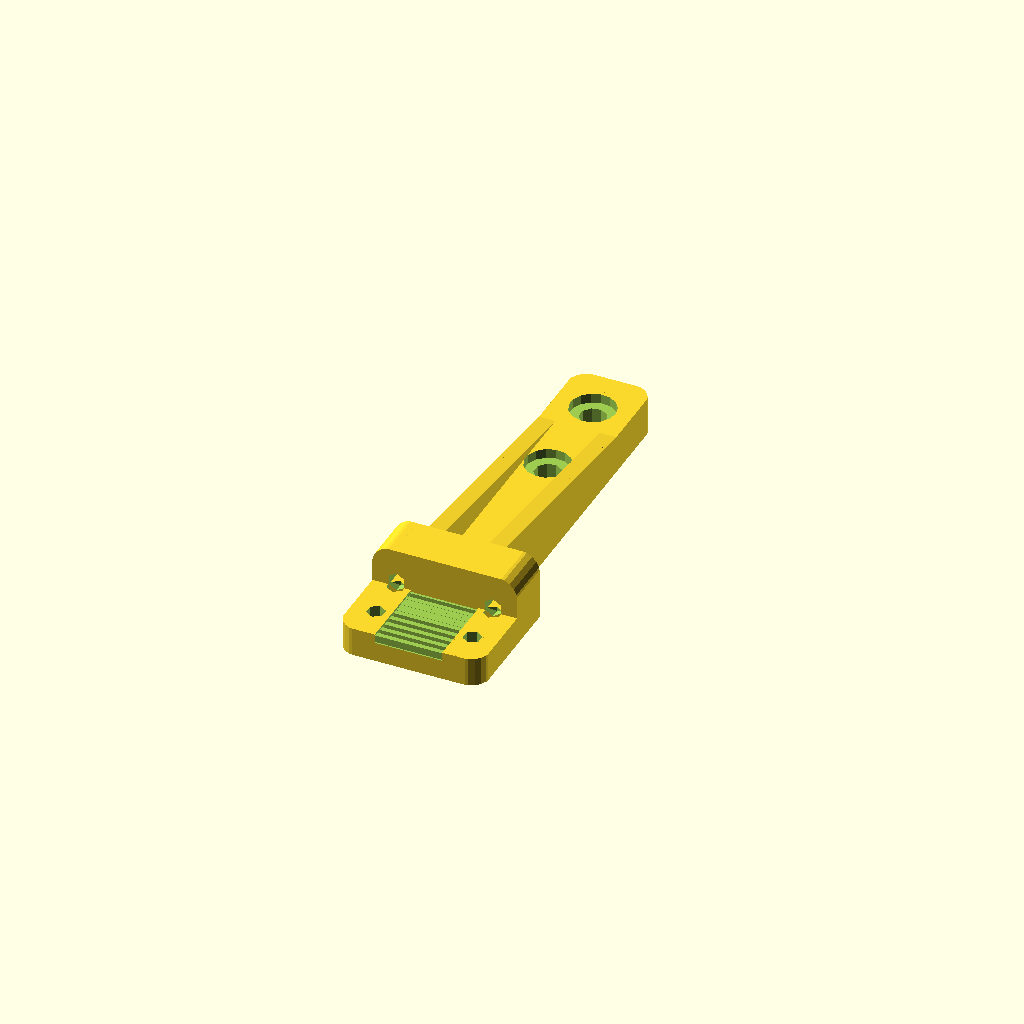
Cell 1: the model at its default parameters.
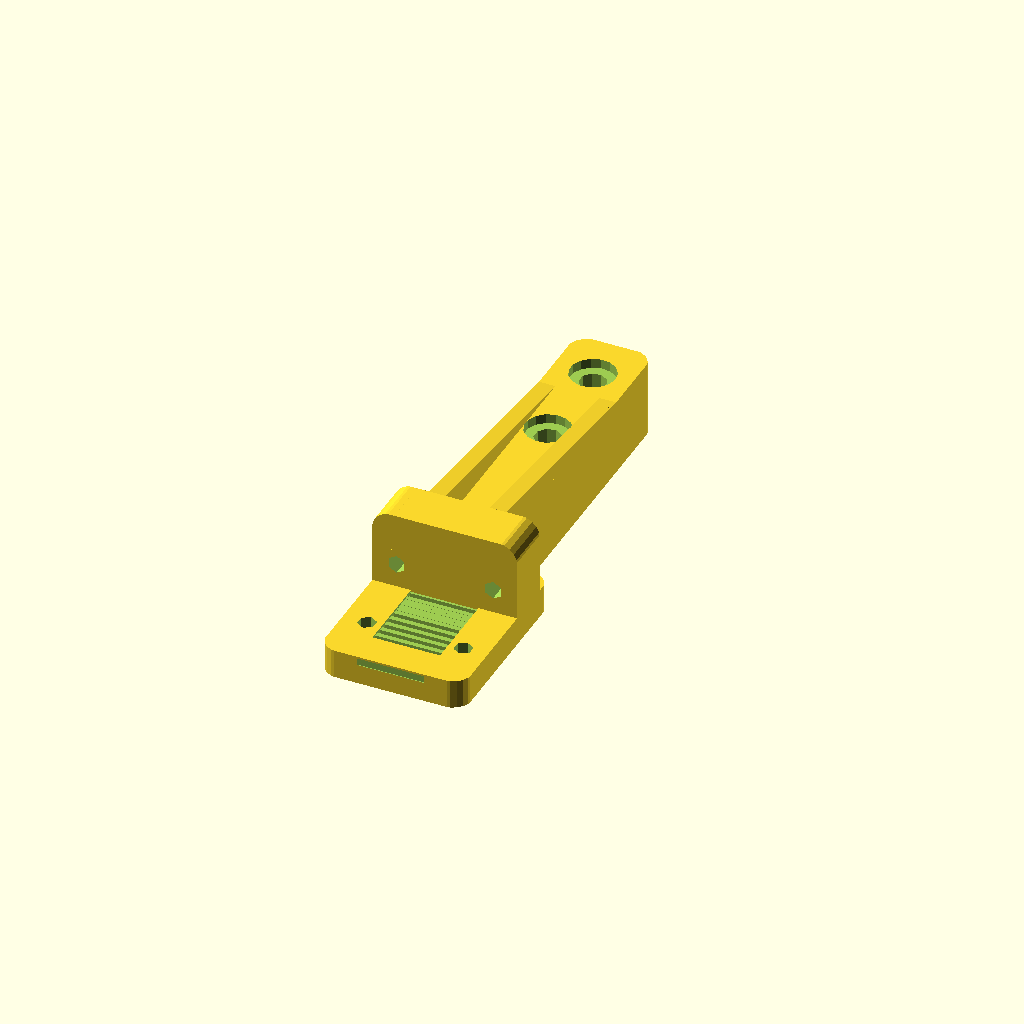
Cell 2: the same model with gThick = 16.
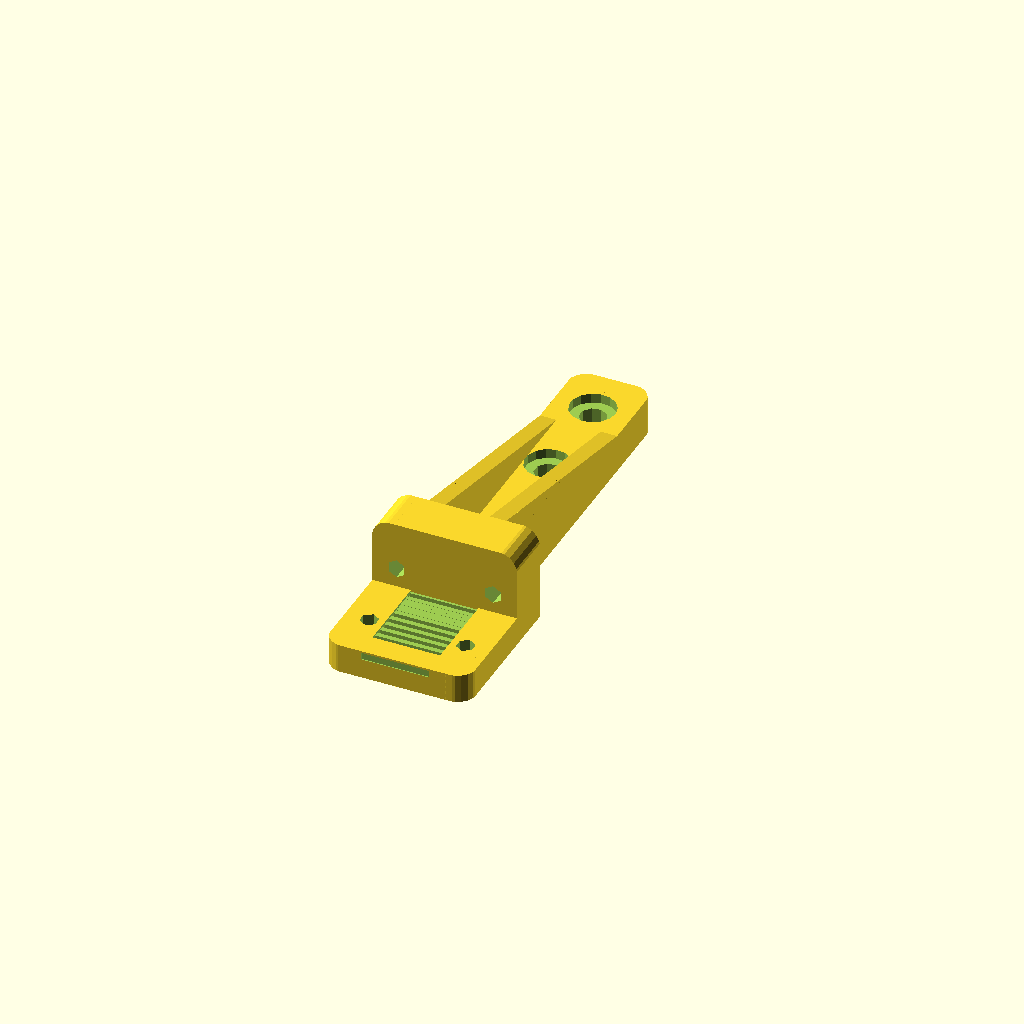
Cell 3: the same model with gRibHeight = 12.
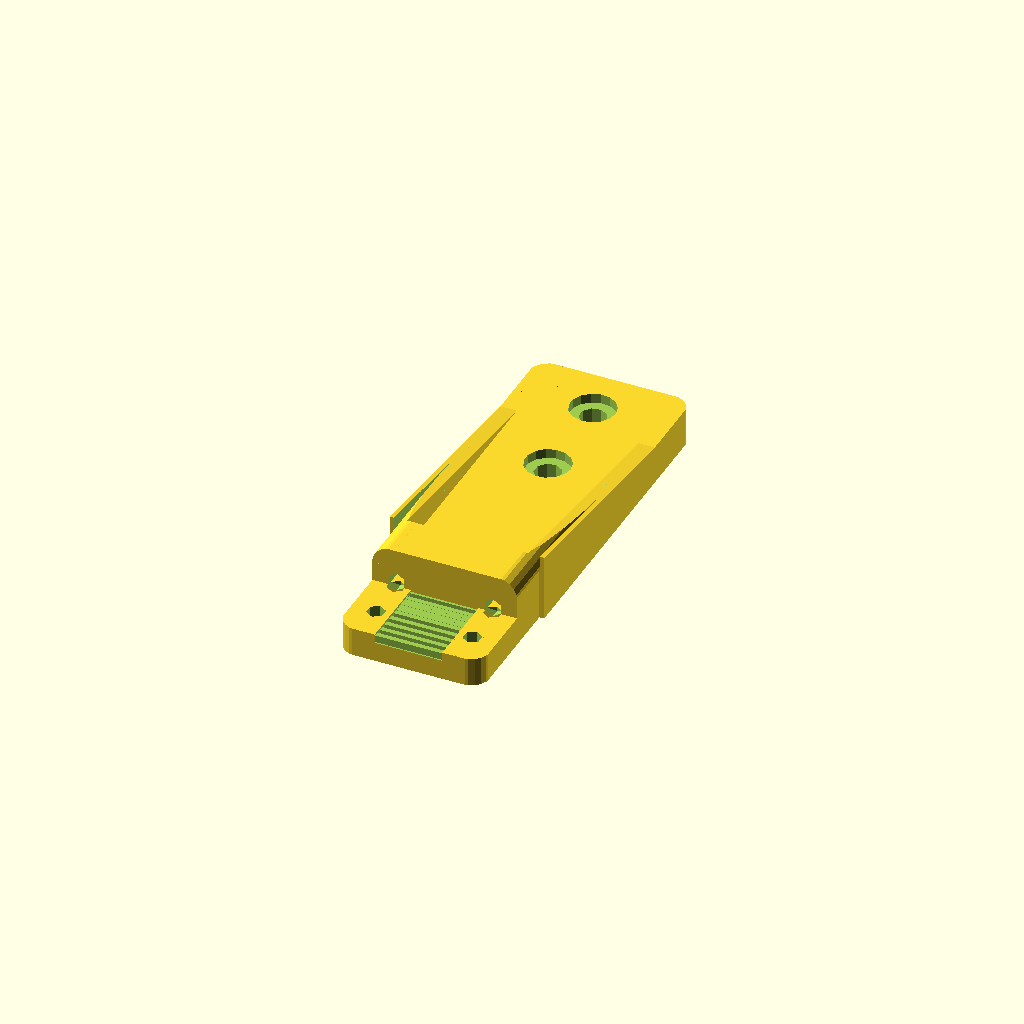
Cell 4: the same model with gMainWidth = 32.
One fixed orthographic camera (rotation 55°, 0°, 25°; colour scheme Cornfield) for every cell.
Source of the model, linux/system/library/openscad/0692_Shapeoko_Belt_Clamp.scad:
// [FL_INDEX: keywords="openscad, 3d_parametric, Shapeoko_Belt_Clamp, csg_solid" | COT="Parametric OpenSCAD design from 3DCodeverse"]
// Title: Shapeoko Belt Clamp

// ===== file: beltclamp.scad =====
// This printed part is one possible way to anchor Shapeoko belts.
// See http://www.shapeoko.com/wiki/index.php/Belt_Anchors for other ideas.
// Motivated by http://www.thingiverse.com/thing:33881 not being strong enough
// when I initially printed it.

// Upright: printed, but not stress tested, looks sturdy
// Top: completely untested

gThick = 8;
gRibHeight = 6;
gTopRoundoverRadius = 4;
gSideRoundoverRadius = 4;
gMainWidth = 16;
gTopWidth = 30;
gRibWidth = 3.4;
gHoleSpacing = 20;
gBeltWide = 14; // 1/4" belt + slop
gBeltPitch = 2.032; // MXL in mm
gBeltThick = 1.5;
e = 0.02;

// screw_clearance_diameter, socket_head_clearance_diameter, nut outside diameter
// TODO untested numbers, these should move to a common include.
M3 = [3.5, 6.4, 6.4];
M5 = [5.5, 9.4, 9.4];
M8 = [8, 13, 13];

module InsetHole(x) {
  d = x[0];
  socket_head = x[1];
  union() {
    translate([0,0,-50]) cylinder(r=d/2, h=100);
    cylinder(r=socket_head/2, h=10);
  }
}

module NutHole(x) {
  d = x[0];
  nut_size = x[2];
  union() {
    translate([0,0,1]) cylinder(r=d/2, h=50);
    cylinder(r=nut_size/2, $fn=6, h=6);
  }
}

module Rib(t=4) {
  translate([-t/2,0,-0.1])
    rotate([90,0,90])
      linear_extrude(height=t)
        polygon(points=[[0,0],[40,0],[0,gRibHeight]],paths=[[0,1,2]]);
}

module Roundover(r) {
  translate([0.1,0.1,-50])
    difference() {
      cube([r,r,100]);
      translate([0,0,-1]) cylinder(r=r,h=102,$fn=20);
    }
}

module Upright() {
  difference() {
    union() {
      // body, for now (until beziers work)
      translate([0,-25,(gThick+gRibHeight)/2]) cube([gTopWidth,10,gThick+gRibHeight], center=true);
      translate([0,0,gThick/2]) cube([gMainWidth,60,gThick], center=true);
      // ribs
      translate([(gMainWidth-gRibWidth)/2,-20,gThick]) Rib(t=gRibWidth);
      translate([-(gMainWidth-gRibWidth)/2,-20,gThick]) Rib(t=gRibWidth);
    }
    // Chamfer top edges
    // TODO make these translation numbers constants as well, and fix Roundover's
    // origin.
    translate([gTopWidth/2-gTopRoundoverRadius,0,gThick+gRibHeight-gTopRoundoverRadius])
      rotate([90,0,0])
        Roundover(r=gTopRoundoverRadius);
    translate([-(gTopWidth/2-gTopRoundoverRadius),0,gThick+gRibHeight-gTopRoundoverRadius])
      rotate([90,0,180])
        Roundover(r=gTopRoundoverRadius);
    // Chamfer edges near bottom mounting hole
    translate([gMainWidth/2-gSideRoundoverRadius,26,0])
      Roundover(r=gSideRoundoverRadius);
    translate([-(gMainWidth/2-gSideRoundoverRadius),26,0])
      rotate([0,0,90])
        Roundover(r=gSideRoundoverRadius);
    // M5 mounting holes
    translate([0,0,gThick-2]) InsetHole(M5);
    translate([0,20,gThick-2]) InsetHole(M5);
    // M3 nut traps (20mm spacing, for compat with old part)
    translate([-gHoleSpacing/2,-16,(gThick+gRibHeight)/2]) rotate([90,-90,0]) NutHole(M3);
    translate([gHoleSpacing/2,-16,(gThick+gRibHeight)/2]) rotate([90,-90,0]) NutHole(M3);
  }
}

module Belt() {
  translate([0,0,gBeltThick/2]) cube([gBeltWide,30,gBeltThick], center=true);
  for(i = [0:30/gBeltPitch]) {
    translate([0,i * gBeltPitch,-gBeltThick/2+e]) cube([gBeltWide,gBeltPitch / 2,gBeltThick], center=true);
  }
}

module Top() {
  rotate([-90,0,0]) difference() {
    translate([0,-5,(gThick+gRibHeight)/2]) cube([gTopWidth,10,gThick+gRibHeight], center=true);
    // holes
    translate([-gHoleSpacing/2,20,(gThick+gRibHeight)/2]) rotate([90,-90,0]) NutHole(M3);
    translate([gHoleSpacing/2,20,(gThick+gRibHeight)/2]) rotate([90,-90,0]) NutHole(M3);
    // chamfer
    translate([gTopWidth/2-gTopRoundoverRadius,0,gThick+gRibHeight-gTopRoundoverRadius])
      rotate([90,0,0])
        Roundover(r=gTopRoundoverRadius);
    translate([-(gTopWidth/2-gTopRoundoverRadius),0,gThick+gRibHeight-gTopRoundoverRadius])
      rotate([90,0,180])
        Roundover(r=gTopRoundoverRadius);
    // TODO remove 12 as magic number
    translate([0,-12+(1.6*gBeltThick),0]) rotate([90,0,0]) Belt();
  }
}

union() {
  Upright();
  translate([0,-50,0]) Top();
}

// ===== file: beltclamp_v2.scad =====
// This printed part is one possible way to anchor Shapeoko belts.
// See http://www.shapeoko.com/wiki/index.php/Belt_Anchors for other ideas.
// Motivated by http://www.thingiverse.com/thing:33881 not being strong enough
// when I initially printed it.

// Upright: printed, but not stress tested, looks sturdy
// Top: completely untested

gThick = 8;
gRibHeight = 6;
gTopRoundoverRadius = 4;
gSideRoundoverRadius = 4;
gMainWidth = 16;
gMainHeight = 66;

gTopWidth = 30;
gRibWidth = 3.4;
gRibLength = 50;
gHoleSpacing = 20;
gBeltWide = 14; // 1/4" belt + slop
gBeltPitch = 2.032; // MXL in mm
gBeltThick = 1.5;
e = 0.02;

// screw_clearance_diameter, socket_head_clearance_diameter, nut outside diameter
// TODO untested numbers, these should move to a common include.
M3 = [3.8, 6.4, 6.5];
M5 = [5.5, 9.4, 9.4];
M8 = [8, 13, 13];

module InsetHole(x) {
  d = x[0];
  socket_head = x[1];
  union() {
    translate([0,0,-50]) cylinder(r=d/2, h=100);
    cylinder(r=socket_head/2, h=10);
  }
}

module NutHole(x) {
  d = x[0];
  nut_size = x[2];
  union() {
    translate([0,0,1]) cylinder(r=d/2, h=50);
    cylinder(r=nut_size/2, $fn=6, h=6);
  }
}

module Rib(t=4) {
  translate([-t/2,0,-0.1])
    rotate([90,0,90])
      linear_extrude(height=t)
        polygon(points=[[0,0],[gRibLength,0],[0,gRibHeight]],paths=[[0,1,2]]);
}

module Roundover(r) {
  translate([0.1,0.1,-50])
    difference() {
      cube([r,r,100]);
      translate([0,0,-1]) cylinder(r=r,h=102,$fn=20);
    }
}

module Upright() {
  difference() {
    union() {
      // body, for now (until beziers work)
      translate([0,-gMainHeight/2-4.9,(gThick+gRibHeight)/2]) cube([gTopWidth,10,gThick+gRibHeight], center=true);
      translate([0,0,gThick/2]) cube([gMainWidth,gMainHeight,gThick], center=true);
      // ribs
      translate([(gMainWidth-gRibWidth)/2,-gMainHeight/2,gThick]) Rib(t=gRibWidth);
      translate([-(gMainWidth-gRibWidth)/2,-gMainHeight/2,gThick]) Rib(t=gRibWidth);
    }
    // Chamfer top edges
    // TODO make these translation numbers constants as well, and fix Roundover's
    // origin.
    translate([gTopWidth/2-gTopRoundoverRadius,0,gThick+gRibHeight-gTopRoundoverRadius])
      rotate([90,0,0])
        Roundover(r=gTopRoundoverRadius);
    translate([-(gTopWidth/2-gTopRoundoverRadius),0,gThick+gRibHeight-gTopRoundoverRadius])
      rotate([90,0,180])
        Roundover(r=gTopRoundoverRadius);
    // Chamfer edges near bottom mounting hole
    translate([gMainWidth/2-gSideRoundoverRadius,gMainHeight/2-4,0])
      Roundover(r=gSideRoundoverRadius);
    translate([-(gMainWidth/2-gSideRoundoverRadius),gMainHeight/2-4,0])
      rotate([0,0,90])
        Roundover(r=gSideRoundoverRadius);
    // M5 mounting holes
    translate([0,gMainHeight/2-30,gThick-2]) InsetHole(M5);
    translate([0,gMainHeight/2-10,gThick-2]) InsetHole(M5);
    // M3 nut traps (20mm spacing, for compat with old part)
    translate([-gHoleSpacing/2,-gMainHeight/2+4,(gThick+gRibHeight)/2]) rotate([90,-90,0]) NutHole(M3);
    translate([gHoleSpacing/2,-gMainHeight/2+4,(gThick+gRibHeight)/2]) rotate([90,-90,0]) NutHole(M3);
  }
}

module Belt() {
  translate([0,0,gBeltThick/2]) cube([gBeltWide,30,gBeltThick], center=true);
  for(i = [0:30/gBeltPitch]) {
    translate([0,i * gBeltPitch,-gBeltThick/2+e]) cube([gBeltWide,gBeltPitch / 2,gBeltThick], center=true);
  }
}

module Top() {
  rotate([-90,0,0]) difference() {
    translate([0,-6/2,(gThick+gRibHeight)/2]) cube([gTopWidth,6,gThick+gRibHeight], center=true);
    // holes
    translate([-gHoleSpacing/2,20,(gThick+gRibHeight)/2]) rotate([90,-90,0]) NutHole(M3);
    translate([gHoleSpacing/2,20,(gThick+gRibHeight)/2]) rotate([90,-90,0]) NutHole(M3);
    // chamfer
    translate([gTopWidth/2-gTopRoundoverRadius,0,gThick+gRibHeight-gTopRoundoverRadius])
      rotate([90,0,0])
        Roundover(r=gTopRoundoverRadius);
    translate([-(gTopWidth/2-gTopRoundoverRadius),0,gThick+gRibHeight-gTopRoundoverRadius])
      rotate([90,0,180])
        Roundover(r=gTopRoundoverRadius);
    // TODO remove magic number
    translate([0,-8+(1.6*gBeltThick),0]) rotate([90,0,0]) Belt();
  }
}

union() {
  Upright();
  translate([0,-gMainHeight/2-12,0]) rotate([0,0,180]) Top();
}
//union() {
//  for(i=[1:4]) {
//    translate([0,-15*i,0]) Top();
//  }
//}
Customizer parameters (derived from the source; name, type, default, range or options):
gThick: number, default 8
gRibHeight: number, default 6
gTopRoundoverRadius: number, default 4
gSideRoundoverRadius: number, default 4
gMainWidth: number, default 16
gTopWidth: number, default 30
gRibWidth: number, default 3.4
gHoleSpacing: number, default 20
gBeltWide: number, default 14
gBeltPitch: number, default 2.032
gBeltThick: number, default 1.5
e: number, default 0.02
M3: vector, default [3.5, 6.4, 6.4]
M5: vector, default [5.5, 9.4, 9.4]
M8: vector, default [8, 13, 13]
